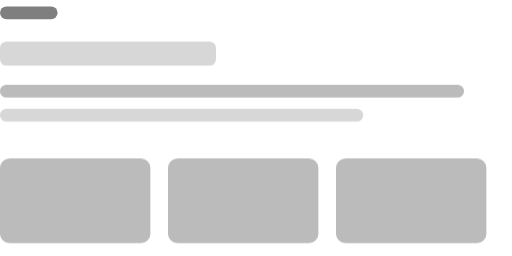
t = 0.00 s
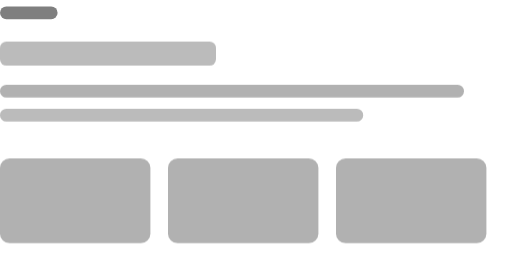
t = 0.60 s
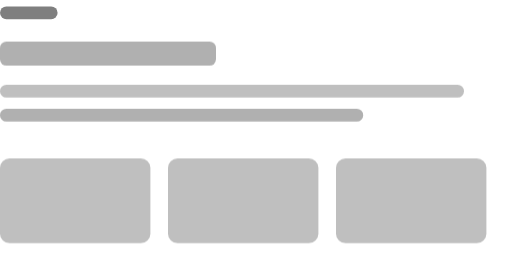
t = 0.85 s
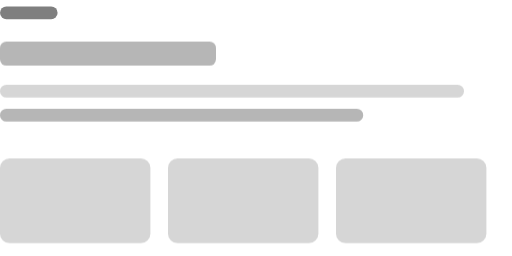
t = 1.30 s
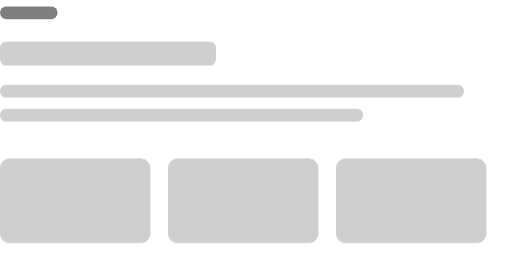
t = 1.70 s
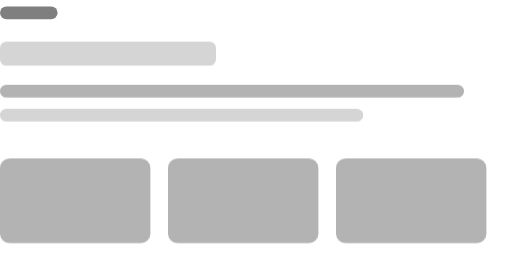
t = 2.15 s

The animated SVG that drew these frames (rendered in a browser with its animation timeline set to each time). Animation: 5 CSS @keyframes rules; one cycle of 2.60 s, repeats indefinitely.

<svg xmlns="http://www.w3.org/2000/svg" width="640" height="320" viewBox="0 0 640 320" class="srm srm-skeleton" data-motion="skeleton" data-theme="mono" data-paused="false" data-reduced="false" style="--srm-floor:0.78" color-interpolation="sRGB" focusable="false" role="img" aria-label="内容骨架"><title>内容骨架</title><style>.srm{overflow:visible}.srm .srm-anim{transform-box:fill-box;transform-origin:center}@keyframes srm13-breathe{0%,100%{opacity:1}50%{opacity:var(--srm-floor,.55)}}@keyframes srm13-seq{0%,25%,100%{opacity:var(--srm-floor,.55)}45%,70%{opacity:1}}@keyframes srm13-pop{from{opacity:.4;transform:scale(.72)}to{opacity:1;transform:none}}@keyframes srm13-fade{from{opacity:0}to{opacity:1}}.srm[data-paused="true"] .srm-anim,[data-motion-paused="true"] .srm .srm-anim{animation-play-state:paused!important}.srm[data-reduced="true"] .srm-anim,[data-motion-reduced="true"] .srm .srm-anim{animation:none!important}.srm[data-reduced="true"] .srm-progress-value,[data-motion-reduced="true"] .srm .srm-progress-value{transition:none!important}@media (prefers-reduced-motion:reduce){.srm .srm-anim{animation:none!important}.srm .srm-progress-value{transition:none!important}}.srm-skeleton .srm-block{animation:srm13-skel 2000ms ease-in-out infinite}.srm-skeleton .srm-late{animation-delay:-600ms}@keyframes srm13-skel{0%,100%{opacity:.16}50%{opacity:.32}}</style><rect x="0" y="8" width="72" height="16" rx="8" fill="currentColor" opacity=".5"/><rect class="srm-anim srm-block" x="0" y="52" width="270" height="30" rx="8" fill="currentColor" opacity=".24"/><rect class="srm-anim srm-block srm-late" x="0" y="106" width="580" height="16" rx="8" fill="currentColor" opacity=".24"/><rect class="srm-anim srm-block" x="0" y="136" width="454" height="16" rx="8" fill="currentColor" opacity=".24"/><rect class="srm-anim srm-block srm-late" x="0" y="198" width="188" height="106" rx="12" fill="currentColor" opacity=".24"/><rect class="srm-anim srm-block srm-late" x="210" y="198" width="188" height="106" rx="12" fill="currentColor" opacity=".24"/><rect class="srm-anim srm-block srm-late" x="420" y="198" width="188" height="106" rx="12" fill="currentColor" opacity=".24"/></svg>
